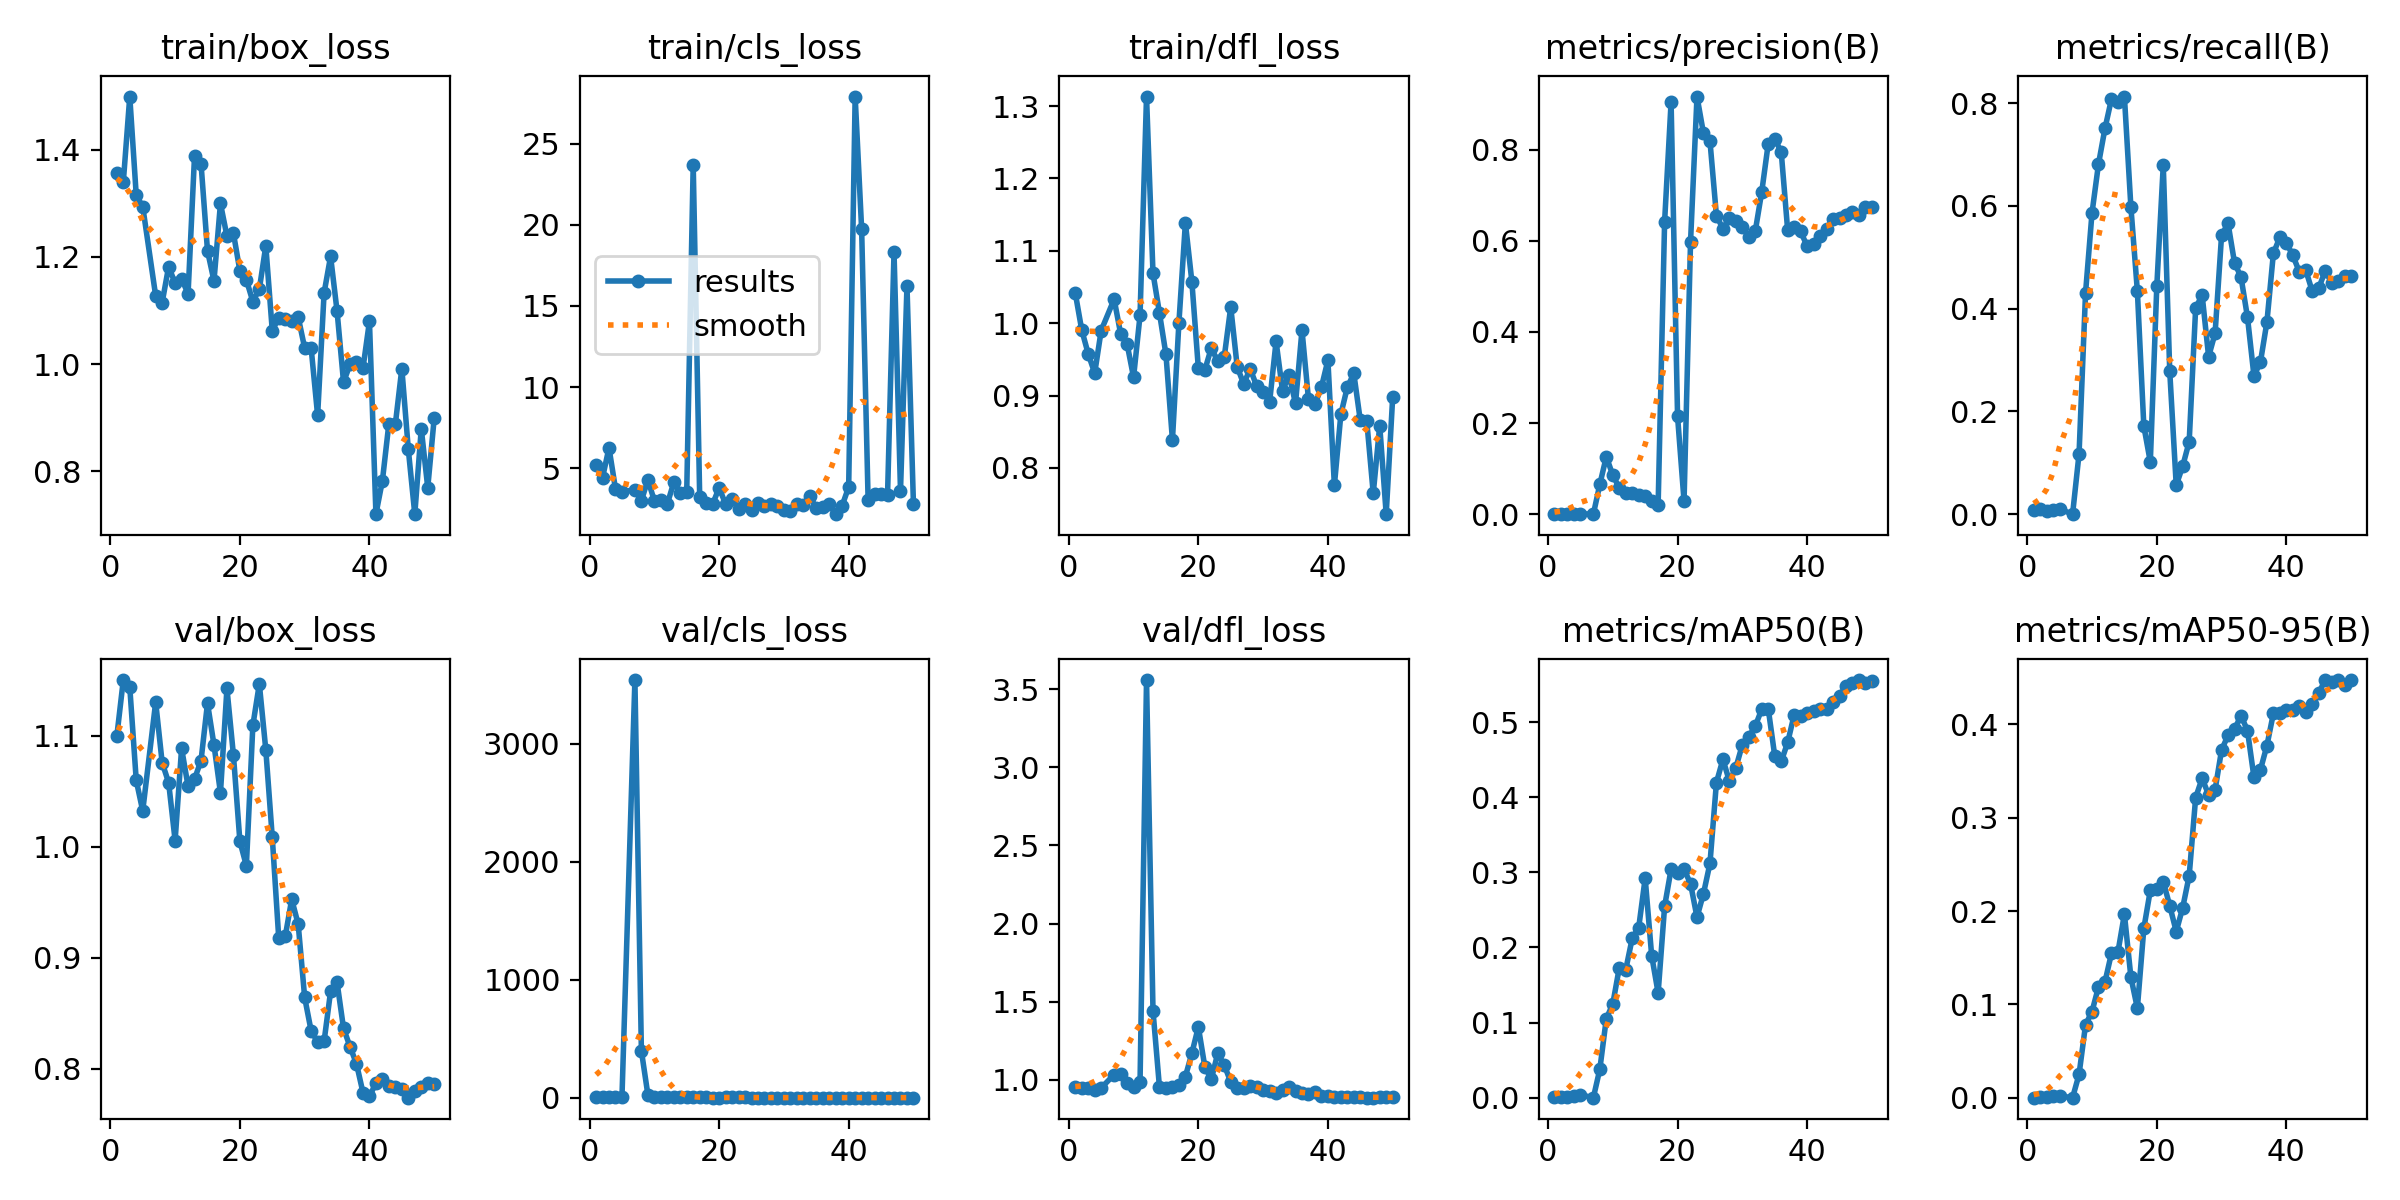

Source data for this figure (header and first rows):
epoch, time, train/box_loss, train/cls_loss, train/dfl_loss, metrics/precision(B), metrics/recall(B), metrics/mAP50(B), metrics/mAP50-95(B), val/box_loss, val/cls_loss, val/dfl_loss, lr/pg0, lr/pg1, lr/pg2
1, 367.8, 1.357, 5.198, 1.042, 0.0008, 0.00748, 0.00045, 0.00015, 1.1, 4.134, 0.9531, 6.666e-05, 6.666e-05, 6.666e-05
2, 960.4, 1.339, 4.422, 0.9905, 0.00059, 0.00935, 0.0008, 0.00026, 1.15, 4.073, 0.9481, 0.0001416, 0.0001416, 0.0001416
3, 1535, 1.499, 6.265, 0.9576, 0.00026, 0.00561, 0.00131, 0.001, 1.144, 4.031, 0.9476, 0.0002134, 0.0002134, 0.0002134
4, 2201, 1.315, 3.733, 0.9309, 0.00136, 0.00818, 0.00275, 0.00162, 1.06, 3.971, 0.9358, 0.0002822, 0.0002822, 0.0002822
5, 2647, 1.294, 3.535, 0.9898, 0.00092, 0.01005, 0.0038, 0.00174, 1.032, 3.845, 0.948, 0.0003478, 0.0003478, 0.0003478
7, 511.6, 1.127, 3.689, 1.033, 0, 0, 0, 0, 1.13, 3538, 1.033, 0.0004699, 0.0004699, 0.0004699
8, 843.1, 1.115, 3.001, 0.9856, 0.06554, 0.1174, 0.03788, 0.02498, 1.076, 399.2, 1.034, 0.0005264, 0.0005264, 0.0005264
9, 904.1, 1.182, 4.288, 0.9713, 0.1261, 0.4304, 0.1052, 0.07809, 1.058, 27.09, 0.9774, 0.0005797, 0.0005797, 0.0005797
10, 958.9, 1.151, 3.006, 0.9253, 0.08571, 0.5862, 0.1247, 0.0923, 1.006, 5.688, 0.9532, 0.00063, 0.00063, 0.00063
11, 1009, 1.159, 3.054, 1.011, 0.05768, 0.6813, 0.1729, 0.1187, 1.089, 3.539, 0.9855, 0.0006772, 0.0006772, 0.0006772
12, 1061, 1.131, 2.802, 1.313, 0.04676, 0.7505, 0.1704, 0.1241, 1.054, 3.327, 3.558, 0.0007213, 0.0007213, 0.0007213
13, 1113, 1.389, 4.13, 1.069, 0.04732, 0.8077, 0.2122, 0.1547, 1.061, 3.133, 1.441, 0.0007623, 0.0007623, 0.0007623
14, 1162, 1.374, 3.476, 1.014, 0.0411, 0.8026, 0.2264, 0.156, 1.078, 3.198, 0.9512, 0.0008003, 0.0008003, 0.0008003
15, 1210, 1.211, 3.567, 0.9568, 0.04076, 0.8126, 0.2921, 0.1967, 1.129, 2.951, 0.9505, 0.000803, 0.000803, 0.000803
16, 1262, 1.155, 23.71, 0.8386, 0.028, 0.5979, 0.1892, 0.1292, 1.092, 3.345, 0.9561, 0.000781, 0.000781, 0.000781
17, 1311, 1.3, 3.244, 1.001, 0.0205, 0.4342, 0.1393, 0.09588, 1.049, 3.497, 0.966, 0.000759, 0.000759, 0.000759
18, 1359, 1.239, 2.881, 1.139, 0.6421, 0.1713, 0.2548, 0.1815, 1.143, 3.136, 1.021, 0.000737, 0.000737, 0.000737
19, 1408, 1.244, 2.79, 1.057, 0.9043, 0.1015, 0.304, 0.2223, 1.083, 2.601, 1.17, 0.000715, 0.000715, 0.000715
20, 1465, 1.174, 3.802, 0.9377, 0.2144, 0.4433, 0.2986, 0.2241, 1.005, 2.811, 1.338, 0.000693, 0.000693, 0.000693
21, 1515, 1.157, 2.798, 0.9352, 0.02881, 0.6793, 0.3039, 0.2316, 0.9827, 2.879, 1.084, 0.000671, 0.000671, 0.000671
22, 1568, 1.117, 3.125, 0.9657, 0.597, 0.2776, 0.2849, 0.2057, 1.109, 2.966, 1.002, 0.000649, 0.000649, 0.000649
23, 1636, 1.14, 2.483, 0.9472, 0.9165, 0.05635, 0.2402, 0.178, 1.147, 3.09, 1.171, 0.000627, 0.000627, 0.000627
24, 1682, 1.221, 2.818, 0.9534, 0.8358, 0.09344, 0.2716, 0.2036, 1.087, 2.888, 1.095, 0.0006051, 0.0006051, 0.0006051
25, 1729, 1.062, 2.462, 1.022, 0.8188, 0.1411, 0.3117, 0.2379, 1.008, 2.518, 0.9859, 0.0005831, 0.0005831, 0.0005831
26, 1775, 1.087, 2.881, 0.9397, 0.655, 0.4011, 0.4195, 0.3216, 0.9173, 1.994, 0.9446, 0.0005611, 0.0005611, 0.0005611
27, 1820, 1.084, 2.683, 0.9159, 0.6266, 0.4264, 0.4503, 0.3423, 0.9191, 2.059, 0.9473, 0.0005391, 0.0005391, 0.0005391
28, 1869, 1.08, 2.83, 0.9371, 0.6498, 0.3065, 0.4213, 0.3245, 0.9526, 2.277, 0.9571, 0.0005171, 0.0005171, 0.0005171
29, 1917, 1.088, 2.65, 0.9131, 0.6428, 0.352, 0.4394, 0.33, 0.9301, 2.191, 0.9513, 0.0004951, 0.0004951, 0.0004951
30, 1964, 1.03, 2.419, 0.905, 0.6296, 0.5428, 0.4697, 0.3726, 0.8641, 1.744, 0.9329, 0.0004731, 0.0004731, 0.0004731
31, 2010, 1.03, 2.4, 0.8909, 0.6087, 0.5657, 0.4806, 0.3883, 0.8339, 1.497, 0.9253, 0.0004511, 0.0004511, 0.0004511
32, 2067, 0.9041, 2.796, 0.9748, 0.6217, 0.489, 0.4947, 0.3948, 0.8242, 1.549, 0.9135, 0.0004291, 0.0004291, 0.0004291
33, 2117, 1.133, 2.74, 0.9062, 0.7078, 0.4614, 0.5173, 0.4094, 0.8246, 1.646, 0.9363, 0.0004071, 0.0004071, 0.0004071
34, 2184, 1.201, 3.28, 0.9284, 0.8134, 0.3831, 0.5175, 0.3934, 0.8696, 1.973, 0.9517, 0.0003851, 0.0003851, 0.0003851
35, 2237, 1.099, 2.55, 0.8891, 0.8235, 0.2689, 0.4551, 0.3433, 0.8778, 2.324, 0.9272, 0.0003631, 0.0003631, 0.0003631
36, 2292, 0.9661, 2.605, 0.9905, 0.795, 0.296, 0.4475, 0.3514, 0.8363, 2.093, 0.9164, 0.0003411, 0.0003411, 0.0003411
37, 2348, 0.9992, 2.803, 0.895, 0.6225, 0.3738, 0.4729, 0.3773, 0.8197, 1.918, 0.9088, 0.0003191, 0.0003191, 0.0003191
38, 2398, 1.004, 2.175, 0.8877, 0.6304, 0.5076, 0.5096, 0.4118, 0.8044, 1.588, 0.9214, 0.0002971, 0.0002971, 0.0002971
39, 2444, 0.9922, 2.707, 0.9115, 0.6205, 0.5387, 0.5082, 0.4127, 0.7784, 1.399, 0.8963, 0.0002751, 0.0002751, 0.0002751
40, 2492, 1.08, 3.847, 0.9487, 0.5882, 0.528, 0.5119, 0.4154, 0.7749, 1.393, 0.8949, 0.0002531, 0.0002531, 0.0002531
41, 2540, 0.7199, 27.9, 0.7758, 0.5925, 0.5035, 0.5144, 0.415, 0.787, 1.453, 0.8912, 0.0002311, 0.0002311, 0.0002311
42, 2605, 0.7823, 19.74, 0.874, 0.6112, 0.4715, 0.517, 0.4196, 0.7907, 1.651, 0.8878, 0.0002091, 0.0002091, 0.0002091
43, 2663, 0.8889, 3.063, 0.9116, 0.6251, 0.4746, 0.5167, 0.4138, 0.7846, 1.844, 0.8881, 0.0001871, 0.0001871, 0.0001871
44, 2708, 0.8878, 3.436, 0.9305, 0.6487, 0.4337, 0.5265, 0.4221, 0.7833, 1.89, 0.8926, 0.0001651, 0.0001651, 0.0001651
45, 2756, 0.9916, 3.429, 0.8655, 0.6503, 0.4395, 0.5342, 0.4339, 0.7812, 1.85, 0.8915, 0.0001431, 0.0001431, 0.0001431
46, 2829, 0.8406, 3.358, 0.8646, 0.6575, 0.4737, 0.5486, 0.4476, 0.7738, 1.743, 0.8855, 0.0001211, 0.0001211, 0.0001211
47, 2904, 0.7197, 18.31, 0.7647, 0.6627, 0.4504, 0.5518, 0.4456, 0.7802, 1.717, 0.8864, 9.91012e-05, 9.91012e-05, 9.91012e-05
48, 2970, 0.8793, 3.609, 0.8584, 0.6564, 0.4528, 0.5559, 0.4472, 0.7837, 1.679, 0.8873, 7.71034e-05, 7.71034e-05, 7.71034e-05
49, 3023, 0.7692, 16.23, 0.736, 0.674, 0.4628, 0.552, 0.4426, 0.7873, 1.688, 0.8878, 5.51056e-05, 5.51056e-05, 5.51056e-05
50, 3100, 0.8994, 2.774, 0.8975, 0.6745, 0.4631, 0.5552, 0.4472, 0.7862, 1.686, 0.8876, 3.31078e-05, 3.31078e-05, 3.31078e-05
